Dataset: raw (GitHub, nurkal022/bottleDetect). Classes: cork mismatch, good bottle, label missing, shape mismatch.

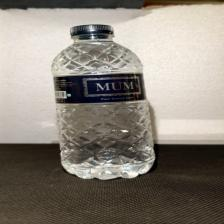
Label: good bottle

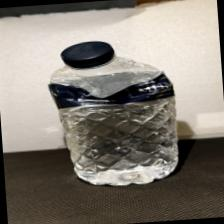
Label: shape mismatch

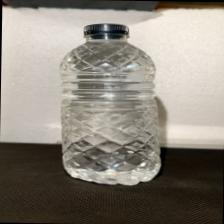
Label: label missing

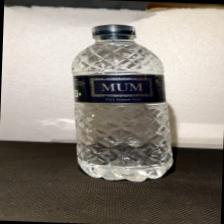
Label: good bottle

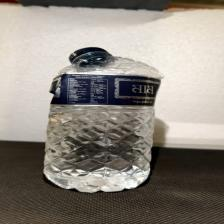
Label: shape mismatch

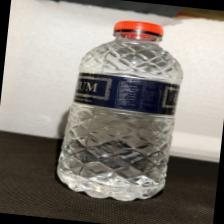
Label: cork mismatch
